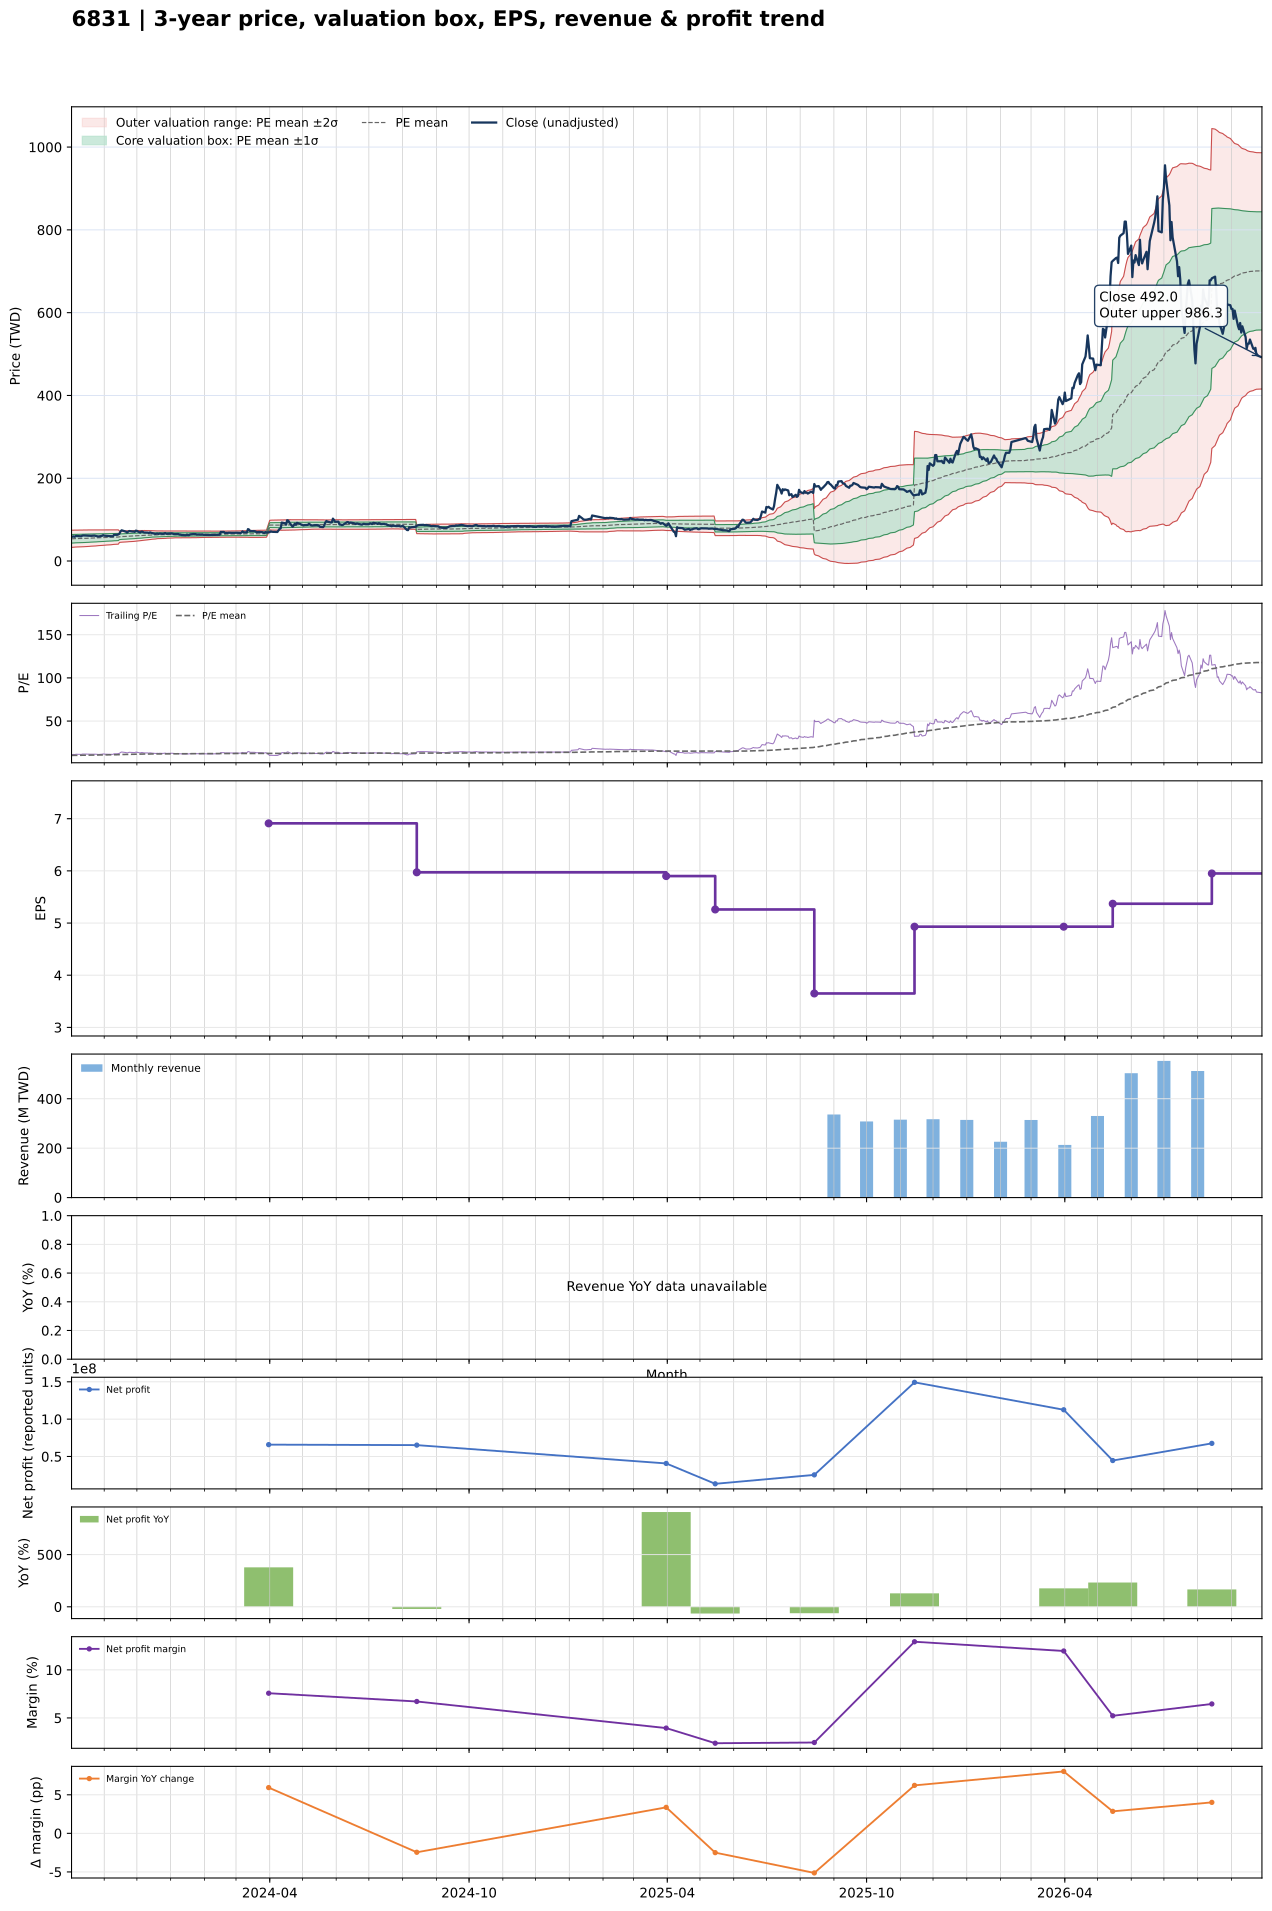

The data file committed next to this chart (first rows):
date, close, available_date, period_end, ttm_eps, pe, pe_mean, pe_std, price_m2, price_m1, price_mean, price_p1, price_p2, forward_eps, forward_pe, forward_pe_mean, forward_pe_std, forward_price_m2, forward_price_m1, forward_price_mean, forward_price_p1, forward_price_p2
2023-10-02, 59.72, 2023-08-14, 2023-06-30, 5.246, 11.38, 10.24, 1.98, 32.92, 43.31, 53.7, 64.08, 74.47, , , , , , , , , 
2023-10-03, 58.58, 2023-08-14, 2023-06-30, 5.246, 11.17, 10.26, 1.973, 33.13, 43.48, 53.83, 64.18, 74.53, , , , , , , , , 
2023-10-04, 59.63, 2023-08-14, 2023-06-30, 5.246, 11.37, 10.29, 1.964, 33.37, 43.67, 53.98, 64.28, 74.58, , , , , , , , , 
2023-10-05, 58.58, 2023-08-14, 2023-06-30, 5.246, 11.17, 10.32, 1.953, 33.63, 43.87, 54.12, 64.36, 74.61, , , , , , , , , 
2023-10-06, 60.58, 2023-08-14, 2023-06-30, 5.246, 11.55, 10.35, 1.945, 33.87, 44.07, 54.27, 64.48, 74.68, , , , , , , , , 
2023-10-11, 59.72, 2023-08-14, 2023-06-30, 5.246, 11.38, 10.37, 1.935, 34.13, 44.27, 54.42, 64.57, 74.72, , , , , , , , , 
2023-10-12, 61.62, 2023-08-14, 2023-06-30, 5.246, 11.75, 10.4, 1.928, 34.35, 44.46, 54.58, 64.69, 74.81, , , , , , , , , 
2023-10-13, 61.81, 2023-08-14, 2023-06-30, 5.246, 11.78, 10.43, 1.921, 34.58, 44.66, 54.74, 64.81, 74.89, , , , , , , , , 
2023-10-16, 61.52, 2023-08-14, 2023-06-30, 5.246, 11.73, 10.46, 1.913, 34.83, 44.86, 54.89, 64.93, 74.96, , , , , , , , , 
2023-10-17, 61.14, 2023-08-14, 2023-06-30, 5.246, 11.66, 10.49, 1.904, 35.07, 45.06, 55.05, 65.03, 75.02, , , , , , , , , 
2023-10-18, 61.52, 2023-08-14, 2023-06-30, 5.246, 11.73, 10.52, 1.895, 35.32, 45.26, 55.2, 65.14, 75.08, , , , , , , , , 
2023-10-19, 61.05, 2023-08-14, 2023-06-30, 5.246, 11.64, 10.55, 1.885, 35.59, 45.47, 55.36, 65.24, 75.13, , , , , , , , , 
2023-10-20, 60.86, 2023-08-14, 2023-06-30, 5.246, 11.6, 10.58, 1.874, 35.85, 45.68, 55.51, 65.34, 75.17, , , , , , , , , 
2023-10-23, 61.52, 2023-08-14, 2023-06-30, 5.246, 11.73, 10.61, 1.862, 36.14, 45.9, 55.67, 65.44, 75.2, , , , , , , , , 
2023-10-24, 60.86, 2023-08-14, 2023-06-30, 5.246, 11.6, 10.64, 1.85, 36.42, 46.12, 55.82, 65.53, 75.23, , , , , , , , , 
2023-10-25, 60.2, 2023-08-14, 2023-06-30, 5.246, 11.48, 10.67, 1.837, 36.69, 46.33, 55.97, 65.6, 75.24, , , , , , , , , 
2023-10-26, 59.53, 2023-08-14, 2023-06-30, 5.246, 11.35, 10.69, 1.824, 36.96, 46.53, 56.1, 65.67, 75.24, , , , , , , , , 
2023-10-27, 59.34, 2023-08-14, 2023-06-30, 5.246, 11.31, 10.72, 1.81, 37.25, 46.75, 56.24, 65.74, 75.23, , , , , , , , , 
2023-10-30, 60.86, 2023-08-14, 2023-06-30, 5.246, 11.6, 10.75, 1.796, 37.55, 46.97, 56.39, 65.82, 75.24, , , , , , , , , 
2023-10-31, 62.47, 2023-08-14, 2023-06-30, 5.246, 11.91, 10.78, 1.787, 37.8, 47.17, 56.54, 65.92, 75.29, , , , , , , , , 
2023-11-01, 61.33, 2023-08-14, 2023-06-30, 5.246, 11.69, 10.81, 1.773, 38.09, 47.39, 56.7, 66, 75.3, , , , , , , , , 
2023-11-02, 61.24, 2023-08-14, 2023-06-30, 5.246, 11.67, 10.84, 1.761, 38.36, 47.6, 56.84, 66.08, 75.31, , , , , , , , , 
2023-11-03, 60.86, 2023-08-14, 2023-06-30, 5.246, 11.6, 10.86, 1.746, 38.67, 47.83, 56.99, 66.14, 75.3, , , , , , , , , 
2023-11-06, 60.01, 2023-08-14, 2023-06-30, 5.246, 11.44, 10.89, 1.73, 38.97, 48.05, 57.12, 66.2, 75.28, , , , , , , , , 
2023-11-07, 60.01, 2023-08-14, 2023-06-30, 5.246, 11.44, 10.92, 1.714, 39.28, 48.27, 57.26, 66.25, 75.24, , , , , , , , , 
2023-11-08, 59.91, 2023-08-14, 2023-06-30, 5.246, 11.42, 10.94, 1.698, 39.58, 48.49, 57.4, 66.3, 75.21, , , , , , , , , 
2023-11-09, 59.82, 2023-08-14, 2023-06-30, 5.246, 11.4, 10.97, 1.682, 39.88, 48.71, 57.53, 66.35, 75.18, , , , , , , , , 
2023-11-10, 63.32, 2023-08-14, 2023-06-30, 5.246, 12.07, 11, 1.668, 40.18, 48.94, 57.69, 66.44, 75.19, , , , , , , , , 
2023-11-13, 63.32, 2023-08-14, 2023-06-30, 5.246, 12.07, 11.03, 1.654, 40.5, 49.17, 57.85, 66.53, 75.2, , , , , , , , , 
2023-11-14, 64.37, 2023-08-14, 2023-06-30, 5.246, 12.27, 11.06, 1.64, 40.81, 49.42, 58.02, 66.62, 75.23, , , , , , , , , 
2023-11-15, 66.26, 2023-08-14, 2023-06-30, 5.246, 12.63, 11.17, 1.293, 45.01, 51.79, 58.57, 65.35, 72.14, , , , , , , , , 
2023-11-16, 71.57, 2023-08-14, 2023-06-30, 5.246, 13.64, 11.21, 1.287, 45.3, 52.05, 58.8, 65.55, 72.3, , , , , , , , , 
2023-11-17, 74.23, 2023-08-14, 2023-06-30, 5.246, 14.15, 11.26, 1.29, 45.51, 52.28, 59.05, 65.82, 72.58, , , , , , , , , 
2023-11-20, 71.86, 2023-08-14, 2023-06-30, 5.246, 13.7, 11.3, 1.284, 45.8, 52.54, 59.28, 66.01, 72.75, , , , , , , , , 
2023-11-21, 70.91, 2023-08-14, 2023-06-30, 5.246, 13.52, 11.34, 1.28, 46.06, 52.77, 59.48, 66.19, 72.91, , , , , , , , , 
2023-11-22, 68.73, 2023-08-14, 2023-06-30, 5.246, 13.1, 11.37, 1.27, 46.35, 53.01, 59.67, 66.32, 72.98, , , , , , , , , 
2023-11-23, 70.91, 2023-08-14, 2023-06-30, 5.246, 13.52, 11.41, 1.264, 46.6, 53.23, 59.87, 66.5, 73.13, , , , , , , , , 
2023-11-24, 72.52, 2023-08-14, 2023-06-30, 5.246, 13.82, 11.45, 1.263, 46.82, 53.45, 60.08, 66.71, 73.33, , , , , , , , , 
2023-11-27, 71.19, 2023-08-14, 2023-06-30, 5.246, 13.57, 11.49, 1.259, 47.06, 53.67, 60.27, 66.88, 73.48, , , , , , , , , 
2023-11-28, 71.19, 2023-08-14, 2023-06-30, 5.246, 13.57, 11.53, 1.253, 47.33, 53.9, 60.47, 67.04, 73.61, , , , , , , , , 
2023-11-29, 70.43, 2023-08-14, 2023-06-30, 5.246, 13.43, 11.56, 1.243, 47.62, 54.14, 60.67, 67.19, 73.71, , , , , , , , , 
2023-11-30, 73.37, 2023-08-14, 2023-06-30, 5.246, 13.99, 11.61, 1.232, 47.97, 54.44, 60.9, 67.36, 73.83, , , , , , , , , 
2023-12-01, 72.8, 2023-08-14, 2023-06-30, 5.246, 13.88, 11.65, 1.219, 48.34, 54.73, 61.13, 67.52, 73.92, , , , , , , , , 
2023-12-04, 68.73, 2023-08-14, 2023-06-30, 5.246, 13.1, 11.69, 1.198, 48.75, 55.03, 61.32, 67.6, 73.88, , , , , , , , , 
2023-12-05, 71, 2023-08-14, 2023-06-30, 5.246, 13.54, 11.73, 1.18, 49.14, 55.33, 61.52, 67.71, 73.9, , , , , , , , , 
2023-12-06, 71.1, 2023-08-14, 2023-06-30, 5.246, 13.55, 11.77, 1.161, 49.55, 55.64, 61.73, 67.82, 73.91, , , , , , , , , 
2023-12-07, 69.49, 2023-08-14, 2023-06-30, 5.246, 13.25, 11.8, 1.138, 49.98, 55.95, 61.92, 67.89, 73.86, , , , , , , , , 
2023-12-08, 68.82, 2023-08-14, 2023-06-30, 5.246, 13.12, 11.84, 1.11, 50.46, 56.28, 62.11, 67.93, 73.76, , , , , , , , , 
2023-12-11, 68.73, 2023-08-14, 2023-06-30, 5.246, 13.1, 11.87, 1.087, 50.87, 56.58, 62.28, 67.99, 73.69, , , , , , , , , 
2023-12-12, 67.59, 2023-08-14, 2023-06-30, 5.246, 12.88, 11.9, 1.061, 51.31, 56.88, 62.45, 68.02, 73.58, , , , , , , , , 
2023-12-13, 69.2, 2023-08-14, 2023-06-30, 5.246, 13.19, 11.94, 1.036, 51.75, 57.19, 62.63, 68.06, 73.5, , , , , , , , , 
2023-12-14, 68.16, 2023-08-14, 2023-06-30, 5.246, 12.99, 11.97, 1.007, 52.23, 57.51, 62.8, 68.08, 73.36, , , , , , , , , 
2023-12-15, 67.5, 2023-08-14, 2023-06-30, 5.246, 12.87, 12, 0.9765, 52.71, 57.84, 62.96, 68.08, 73.2, , , , , , , , , 
2023-12-18, 65.5, 2023-08-14, 2023-06-30, 5.246, 12.49, 12.03, 0.9411, 53.23, 58.17, 63.11, 68.04, 72.98, , , , , , , , , 
2023-12-19, 66.26, 2023-08-14, 2023-06-30, 5.246, 12.63, 12.06, 0.9033, 53.78, 58.52, 63.26, 68, 72.74, , , , , , , , , 
2023-12-20, 66.26, 2023-08-14, 2023-06-30, 5.246, 12.63, 12.08, 0.8849, 54.09, 58.73, 63.37, 68.02, 72.66, , , , , , , , , 
2023-12-21, 65.5, 2023-08-14, 2023-06-30, 5.246, 12.49, 12.1, 0.8762, 54.26, 58.86, 63.45, 68.05, 72.65, , , , , , , , , 
2023-12-22, 66.55, 2023-08-14, 2023-06-30, 5.246, 12.69, 12.1, 0.8774, 54.26, 58.86, 63.47, 68.07, 72.67, , , , , , , , , 
2023-12-25, 65.6, 2023-08-14, 2023-06-30, 5.246, 12.51, 12.11, 0.8768, 54.31, 58.91, 63.51, 68.11, 72.71, , , , , , , , , 
2023-12-26, 66.74, 2023-08-14, 2023-06-30, 5.246, 12.72, 12.12, 0.8703, 54.46, 59.03, 63.59, 68.16, 72.72, , , , , , , , , 
... 666 more rows
